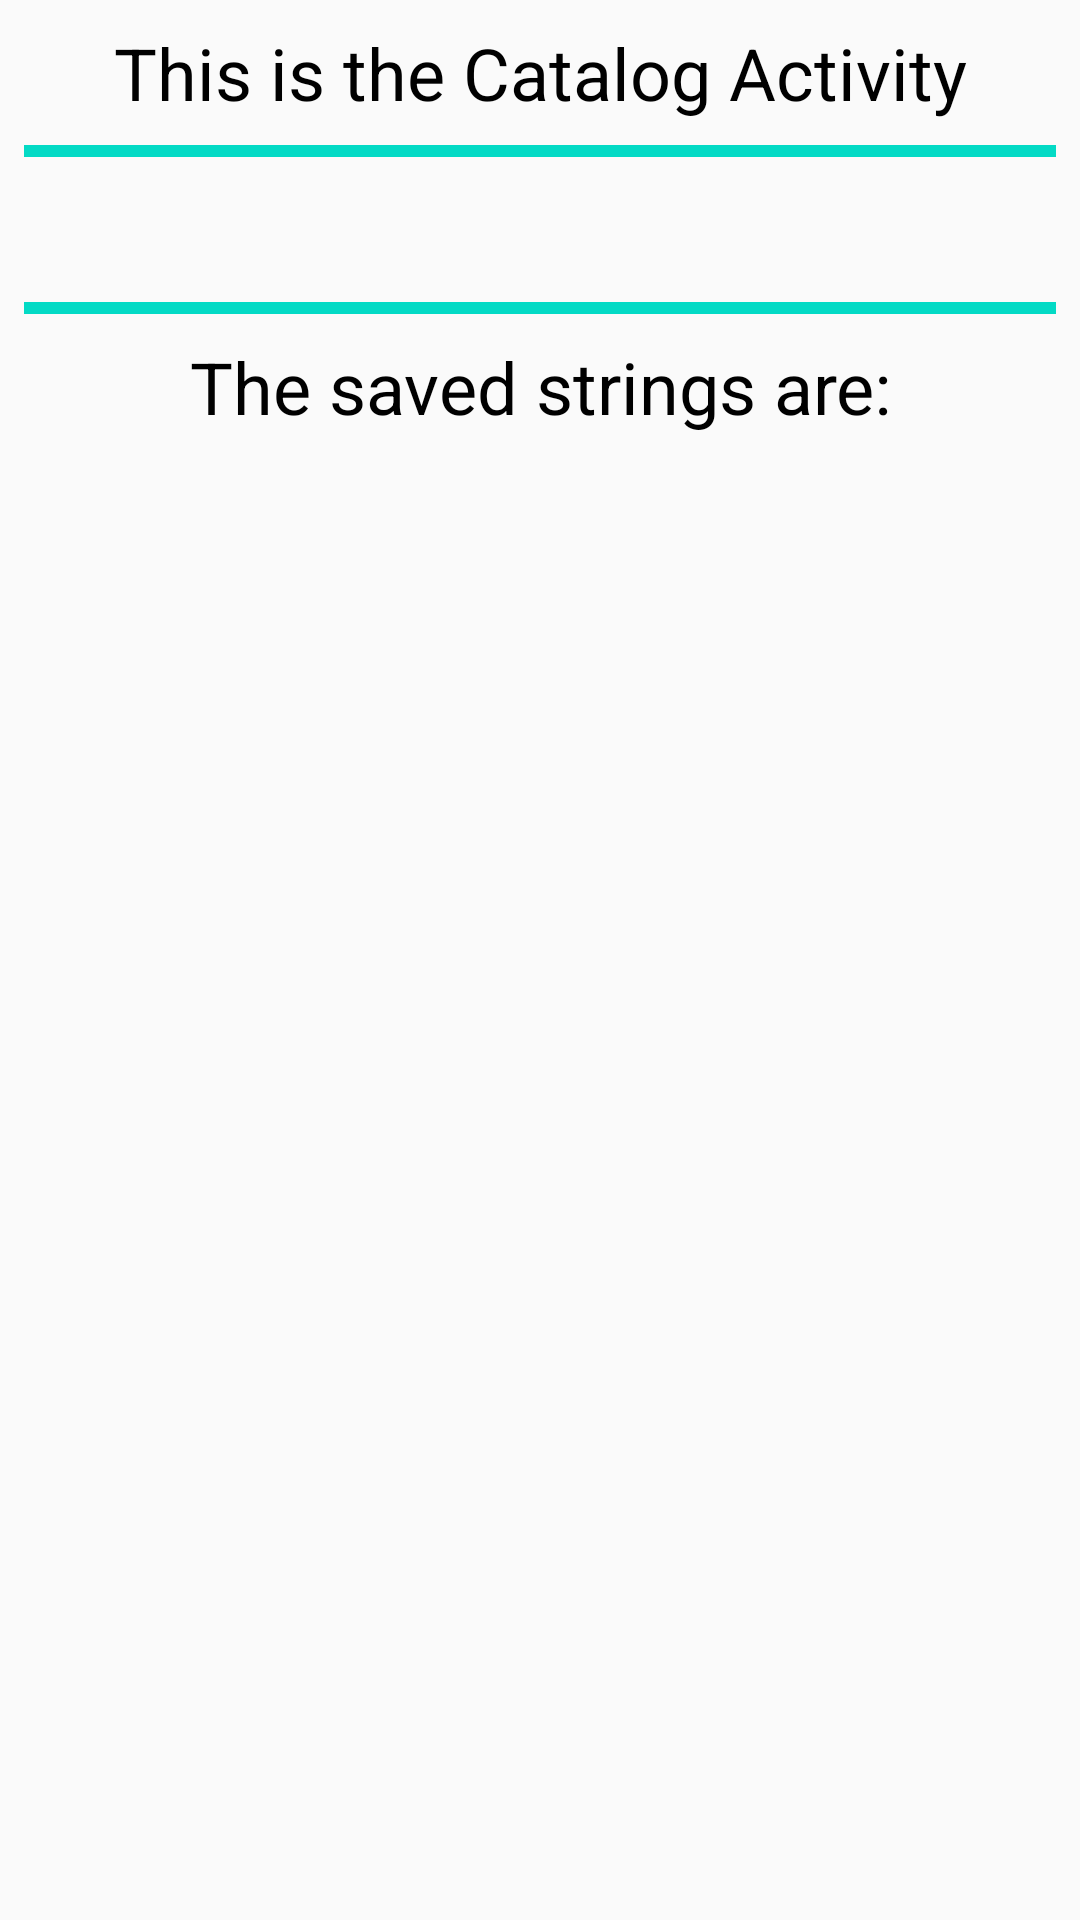

Write the Android layout XML for this screen, with the resource values it uses.
<!-- AndroidManifest.xml: application theme AppTheme -->
<!-- res/layout/activity_catalog.xml -->
<?xml version="1.0" encoding="utf-8"?>
<LinearLayout xmlns:android="http://schemas.android.com/apk/res/android"
    xmlns:tools="http://schemas.android.com/tools"
    android:layout_width="match_parent"
    android:layout_height="match_parent"
    android:orientation="vertical"
    tools:context=".Catalog"
    android:padding="@dimen/activity_padding">

    <TextView
        android:layout_width="match_parent"
        android:layout_height="wrap_content"
        android:text="@string/text_catalog_activity"
        android:textAppearance="@style/InfoTextAppearance"
        style="@style/InfoTextStyle"
         />

    <View
        android:layout_width="match_parent"
        android:layout_height="4dp"
        android:background="@color/colorAccent"
        android:layout_marginTop="@dimen/line_margin"
        android:layout_marginBottom="@dimen/line_margin"
        />

    <TextView
        android:id="@+id/account_text"
        android:layout_width="match_parent"
        android:layout_height="wrap_content"
        android:textAppearance="@style/InfoTextAppearance"
        style="@style/InfoTextStyle"
        tools:text="@string/account_test_link"
        />

    <View
        android:layout_width="match_parent"
        android:layout_height="4dp"
        android:background="@color/colorAccent"
        android:layout_marginTop="@dimen/line_margin"
        android:layout_marginBottom="@dimen/line_margin"
        />

    <TextView
        android:layout_width="match_parent"
        android:layout_height="wrap_content"
        android:text="@string/text_saved_strings"
        android:textAppearance="@style/InfoTextAppearance"
        style="@style/InfoTextStyle"
        />

    <TextView
        android:id="@+id/text_string_1"
        android:layout_width="match_parent"
        android:layout_height="wrap_content"
        android:textAppearance="@style/RandomStringsAppearance"
        />

    <TextView
        android:id="@+id/text_string_2"
        android:layout_width="match_parent"
        android:layout_height="wrap_content"
        android:textAppearance="@style/RandomStringsAppearance"
        />

</LinearLayout>
<!-- resources referenced by this layout -->
<resources>
  <dimen name="activity_padding">8dp</dimen>
  <dimen name="line_margin">8dp</dimen>
  <string name="account_test_link">market://account</string>
  <string name="text_catalog_activity">This is the Catalog Activity</string>
  <string name="text_saved_strings">The saved strings are:</string>
  <style name="InfoTextAppearance">
          <item name="android:textSize">24sp</item>
          <item name="android:textColor">@android:color/black</item>
      </style>
  <style name="InfoTextStyle">
          <item name="android:gravity">center_horizontal</item>
      </style>
  <style name="RandomStringsAppearance">
          <item name="android:textSize">28sp</item>
          <item name="android:textColor">@android:color/black</item>
      </style>
  <style name="AppTheme" parent="Theme.AppCompat.Light.DarkActionBar">
          
          <item name="colorPrimary">@color/colorPrimary</item>
          <item name="colorPrimaryDark">@color/colorPrimaryDark</item>
          <item name="colorAccent">@color/colorAccent</item>
      </style>
  <!-- not gathered from this repository: default colours our renderer supplied (Android Studio template values) -->
  <color name="colorPrimary">#FF6200EE</color>
  <color name="colorPrimaryDark">#FF3700B3</color>
  <color name="colorAccent">#FF03DAC5</color>
</resources>
